Labelled photos from "dataset", an image-classification folder in Sahil2564/AquaFish. The possible labels are: arowana, crowntail betta, flowerhorn, guppy, halfmoon betta, oscar, ryukin goldfish.

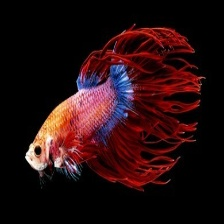
Label: crowntail betta

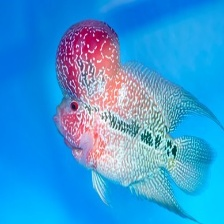
Label: flowerhorn

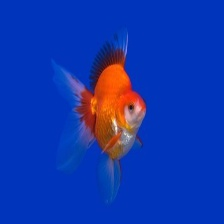
Label: ryukin goldfish

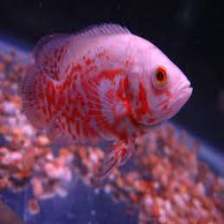
Label: oscar

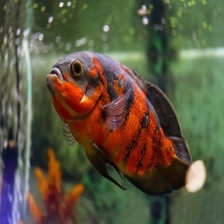
Label: oscar

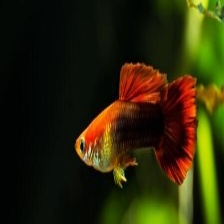
Label: guppy
